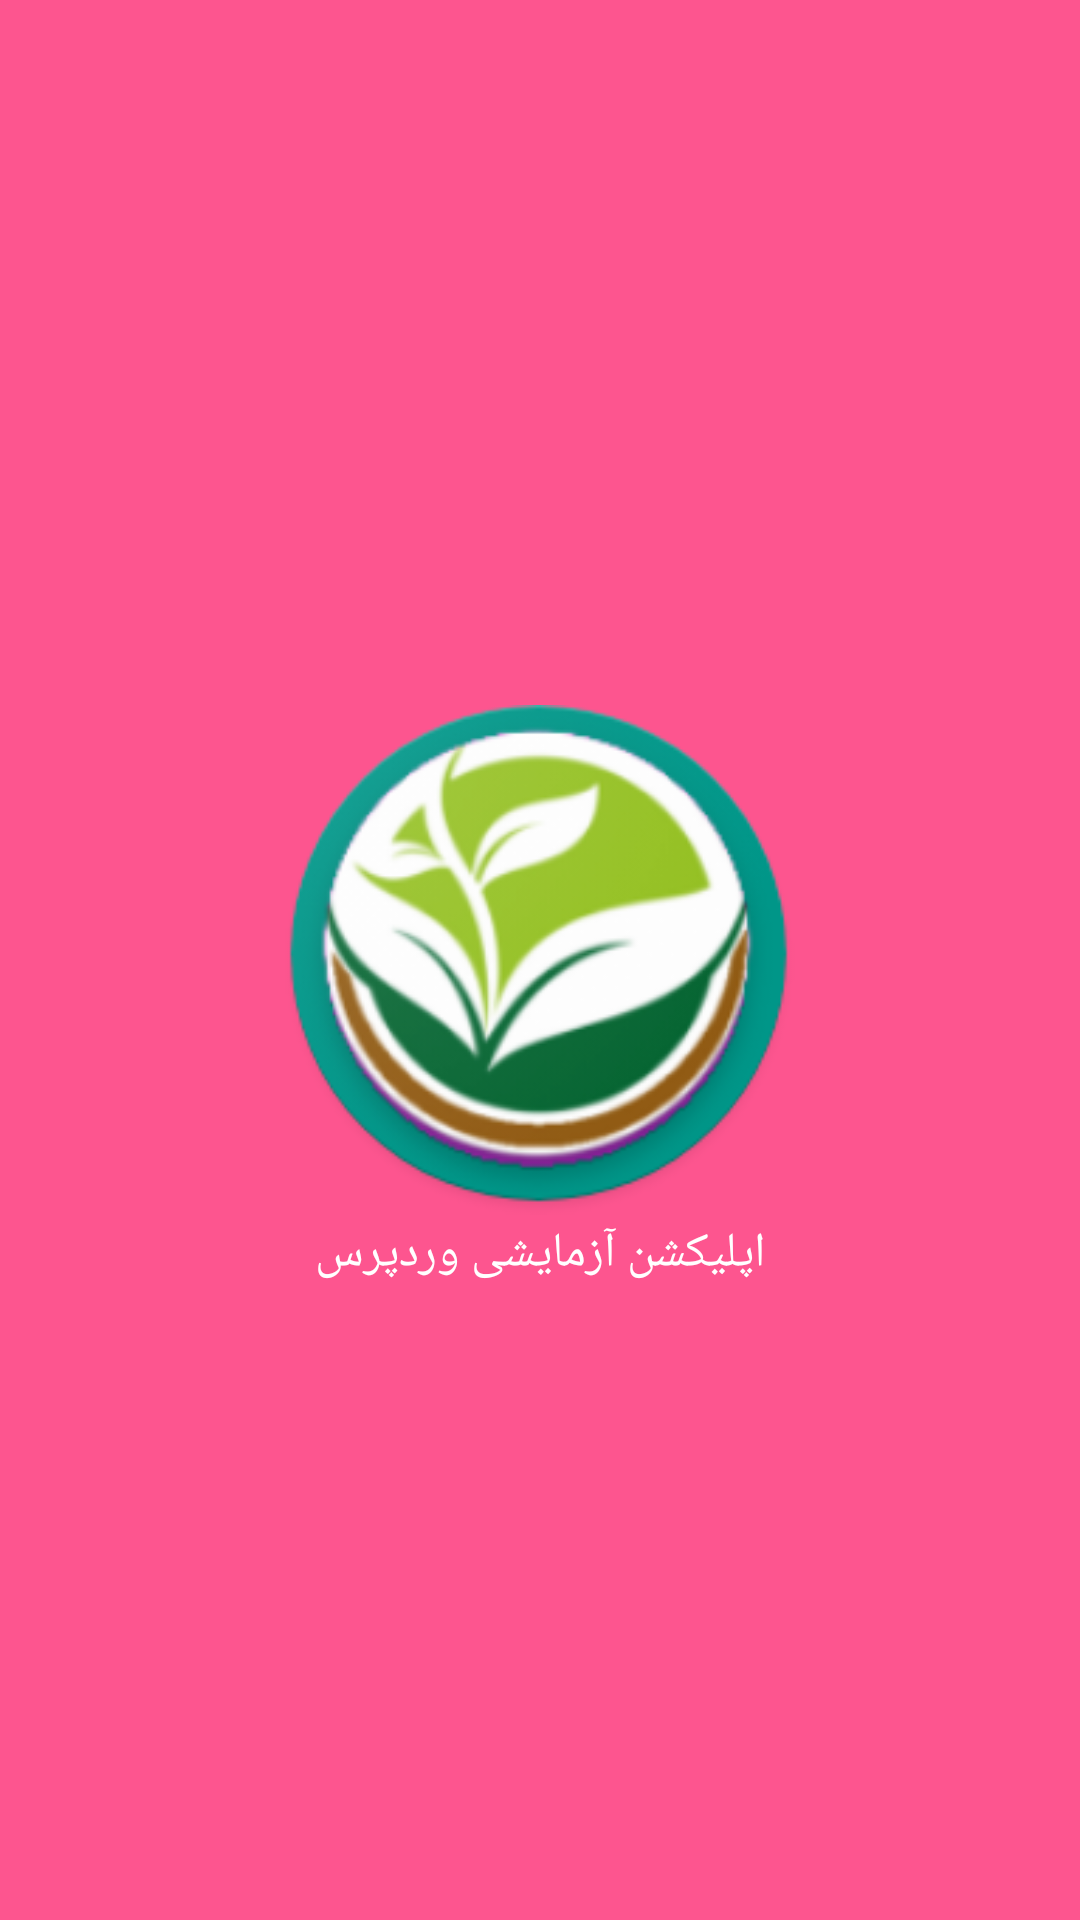

Here is an Android app screen rendered from its layout file. Give the layout XML and the strings, colors and styles it references.
<!-- AndroidManifest.xml: activity theme AppThemeFullScreen -->
<!-- res/layout/activity_splash.xml -->
<?xml version="1.0" encoding="utf-8"?>
<android.support.constraint.ConstraintLayout xmlns:android="http://schemas.android.com/apk/res/android"
    xmlns:app="http://schemas.android.com/apk/res-auto"
    xmlns:tools="http://schemas.android.com/tools"
    android:id="@+id/activity_main"
    android:layout_width="match_parent"
    android:layout_height="match_parent"
    android:paddingBottom="@dimen/activity_vertical_margin"
    android:paddingLeft="@dimen/activity_horizontal_margin"
    android:paddingRight="@dimen/activity_horizontal_margin"
    android:paddingTop="@dimen/activity_vertical_margin"
    android:background="@color/colorPrimaryLight">

    <ImageView
        android:id="@+id/splash_image"
        android:layout_width="170dp"
        android:layout_height="170dp"
        android:src="@mipmap/ic_launcher"
        app:layout_constraintTop_toTopOf="parent"
        app:layout_constraintBottom_toBottomOf="parent"
        app:layout_constraintLeft_toLeftOf="parent"
        app:layout_constraintRight_toRightOf="parent" />

    <TextView
        android:id="@+id/splash_text"
        android:layout_width="0dp"
        android:layout_height="wrap_content"
        android:layout_marginBottom="8dp"
        android:gravity="center"
        android:text="@string/splash_text"
        app:layout_constraintTop_toBottomOf="@+id/splash_image"
        app:layout_constraintRight_toRightOf="parent"
        app:layout_constraintLeft_toLeftOf="parent"
        style="@style/LightTitle"/>


</android.support.constraint.ConstraintLayout>
<!-- resources referenced by this layout -->
<resources>
  <color name="colorPrimaryLight">#fd558f</color>
  <dimen name="activity_horizontal_margin">16dp</dimen>
  <dimen name="activity_vertical_margin">16dp</dimen>
  <!-- mipmap ic_launcher: png bitmap (mipmap-xxxhdpi, 42526 bytes) -->
  <string name="splash_text">اپلیکشن آزمایشی وردپرس</string>
  <style name="LightTitle" parent="DarkTitle">
          <item name="android:textColor">@color/white_title</item>
      </style>
  <style name="AppThemeFullScreen" parent="AppTheme">
          <item name="colorPrimary">@color/white</item>
          <item name="colorPrimaryDark">@color/white</item>
          <item name="android:windowBackground">@color/white</item>
      </style>
  <style name="DarkTitle" parent="TextStyle">
          <item name="android:textAppearance">@style/TextAppearance.Text.Bold</item>
          <item name="android:textColor">@color/dark_title</item>
          <item name="android:textSize">@dimen/material_tall_text_title_bold</item>
  
      </style>
  <color name="white_title">#FFFFFFFF</color>
  <style name="AppTheme" parent="Theme.AppCompat.Light.NoActionBar">
          <item name="android:windowContentOverlay">@null</item>
          <item name="colorPrimary">@color/colorPrimary</item>
          <item name="colorPrimaryDark">@color/colorPrimaryDark</item>
          <item name="colorAccent">@color/colorAccent</item>
          <item name="android:textColorPrimary">@color/primaryTextColor</item>
          <item name="android:textColor">@color/primaryTextColor</item>
          <item name="android:textAllCaps">false</item>
          <item name="android:textSize">@dimen/material_tall_text_subheading_regular</item>
          <item name="drawerArrowStyle">@style/MaterialDrawer.DrawerArrowStyle</item>
          <item name="colorControlNormal">@color/white</item>
          <item name="android:textAppearance">@style/TextAppearance.Text.Regular</item>
          <item name="android:textColorHint">@color/white</item>
      </style>
  <color name="white">#FFFFFF</color>
  <style name="TextStyle">
          <item name="android:layout_marginTop">2dp</item>
          <item name="android:layout_marginBottom">2dp</item>
          <item name="android:layout_marginLeft">2dp</item>
          <item name="android:layout_marginRight">2dp</item>
          <item name="android:textColor">@color/primaryTextColor</item>
      </style>
  <style name="TextAppearance.Text.Bold" parent="android:TextAppearance">
          <item name="fontPath">fonts/byekan_bold.ttf</item>
      </style>
  <color name="dark_title">#DE000000</color>
  <color name="colorPrimary">#c51162</color>
  <color name="colorPrimaryDark">#8e0038</color>
  <color name="colorAccent">#e040fb</color>
  <color name="primaryTextColor">#ffffff</color>
  <style name="TextAppearance.Text.Regular" parent="android:TextAppearance">
          <item name="fontPath">fonts/byekan.ttf</item>
      </style>
</resources>
